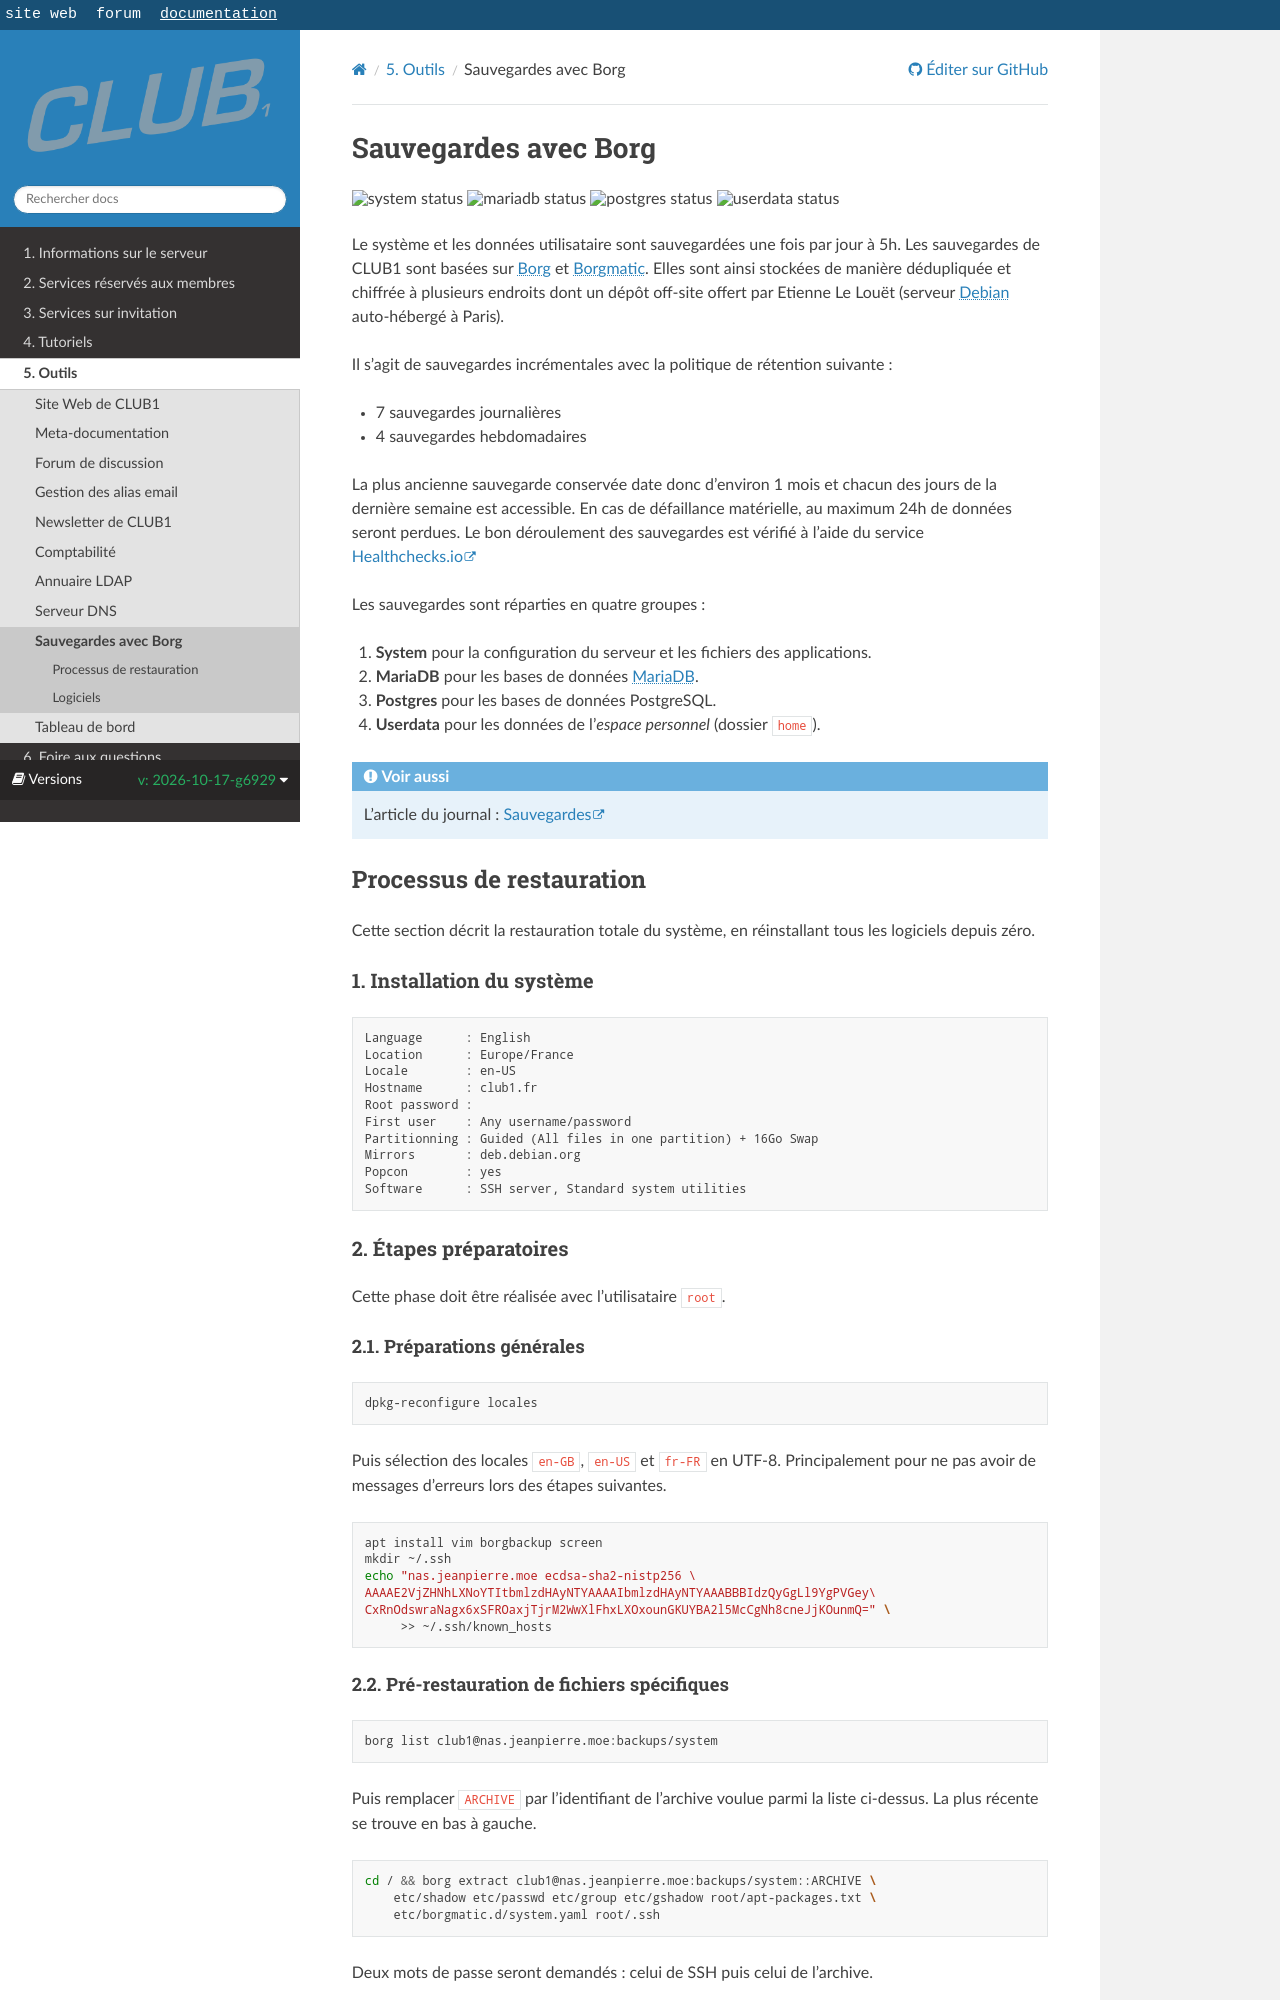

repository: club-1/docs · page: pr-preview/pr-377/fr/outils/sauvegardes.html · generator: sphinx

Sauvegardes avec Borg
=====================

```{raw} html
<img alt="system status" src="https://healthchecks.io/badge/c792e044-dd83-4b85-a695-240eed/y3yqTX9N-2/system.svg" />
<img alt="mariadb status" src="https://healthchecks.io/badge/c792e044-dd83-4b85-a695-240eed/TRFhqbdG-2/mariadb.svg" />
<img alt="postgres status" src="https://healthchecks.io/badge/c792e044-dd83-4b85-a695-240eed/KzgZiSZL-2/postgres.svg" />
<img alt="userdata status" src="https://healthchecks.io/badge/c792e044-dd83-4b85-a695-240eed/xFAKftB0-2/userdata.svg" />
```

Le système et les données utilisataire sont sauvegardées une fois par jour à 5h.
Les sauvegardes de CLUB1 sont basées sur {logiciel}`Borg` et {logiciel}`Borgmatic`.
Elles sont ainsi stockées de manière dédupliquée et chiffrée à plusieurs endroits
dont un dépôt off-site offert par Etienne Le Louët (serveur {term}`Debian` auto-hébergé à Paris).

Il s'agit de sauvegardes incrémentales avec la politique de rétention suivante :

- 7 sauvegardes journalières
- 4 sauvegardes hebdomadaires

La plus ancienne sauvegarde conservée date donc d'environ 1 mois
et chacun des jours de la dernière semaine est accessible.
En cas de défaillance matérielle, au maximum 24h de données seront perdues.
Le bon déroulement des sauvegardes est vérifié à l'aide du service [Healthchecks.io](https://healthchecks.io/)

Les sauvegardes sont réparties en quatre groupes :

1. **System** pour la configuration du serveur et les fichiers des applications.
2. **MariaDB** pour les bases de données {logiciel}`MariaDB`.
3. **Postgres** pour les bases de données PostgreSQL.
4. **Userdata** pour les données de l'_espace personnel_ (dossier `home`).

```{seealso}
L'article du journal : [Sauvegardes](https://club1.fr/backups/)
```

Processus de restauration
-------------------------

Cette section décrit la restauration totale du système,
en réinstallant tous les logiciels depuis zéro.

### 1. Installation du système

    Language      : English
    Location      : Europe/France
    Locale        : en-US
    Hostname      : club1.fr
    Root password :
    First user    : Any username/password
    Partitionning : Guided (All files in one partition) + 16Go Swap
    Mirrors       : deb.debian.org
    Popcon        : yes
    Software      : SSH server, Standard system utilities

### 2. Étapes préparatoires

Cette phase doit être réalisée avec l'utilisataire `root`.

#### 2.1. Préparations générales

    dpkg-reconfigure locales

Puis sélection des locales `en-GB`, `en-US` et `fr-FR` en UTF-8.
Principalement pour ne pas avoir de messages d'erreurs lors des étapes suivantes.

```sh
apt install vim borgbackup screen
mkdir ~/.ssh
echo "nas.jeanpierre.moe ecdsa-sha2-nistp256 \
AAAAE2VjZHNhLXNoYTItbmlzdHAyNTYAAAAIbmlzdHAyNTYAAABBBIdzQyGgLl9YgPVGey\
CxRnOdswraNagx6xSFROaxjTjrM2WwXlFhxLXOxounGKUYBA2l5McCgNh8cneJjKOunmQ=" \
     >> ~/.ssh/known_hosts
```
